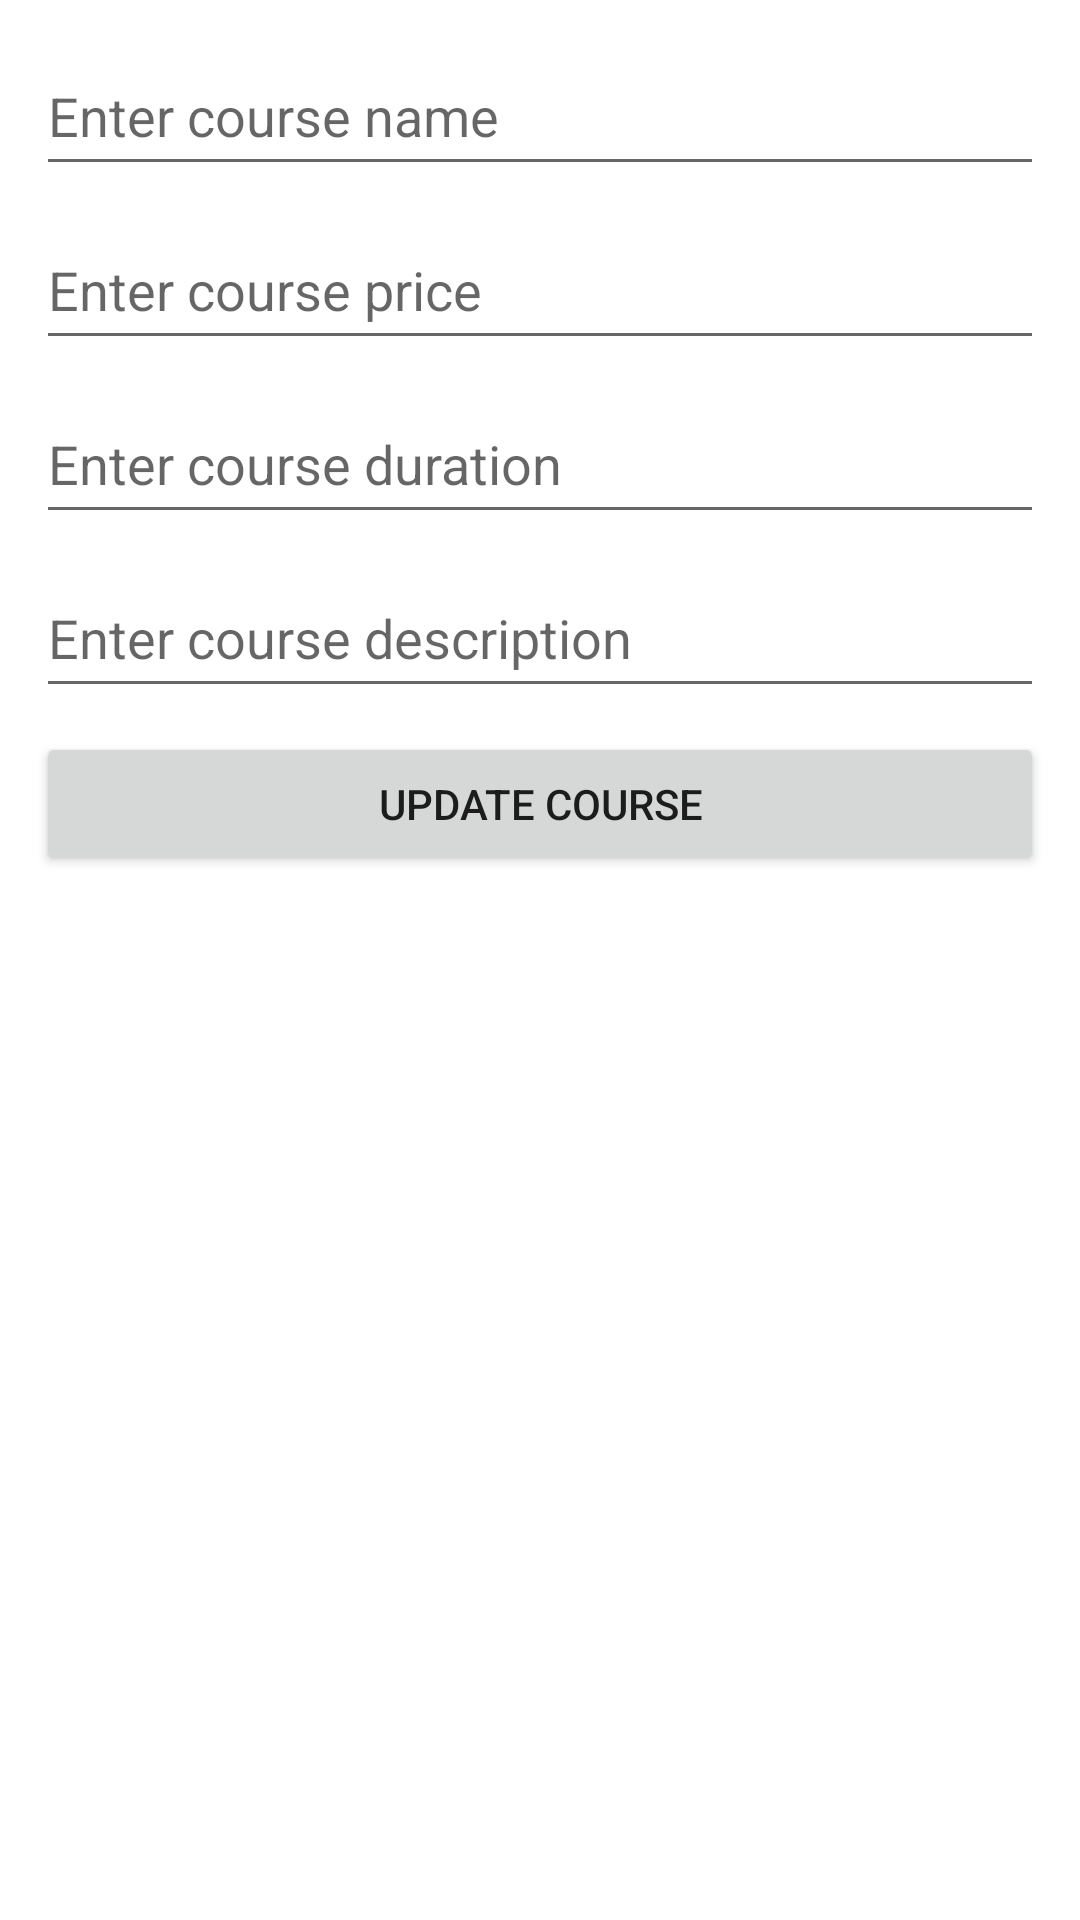

The Android layout XML behind this screen, and the referenced resources:
<!-- AndroidManifest.xml: application theme Theme.KotlinApp -->
<!-- res/layout/activity_edit.xml -->
<?xml version="1.0" encoding="utf-8"?>
<LinearLayout xmlns:android="http://schemas.android.com/apk/res/android"
    xmlns:app="http://schemas.android.com/apk/res-auto"
    xmlns:tools="http://schemas.android.com/tools"
    android:layout_width="match_parent"
    android:layout_height="match_parent"
    android:orientation="vertical"
    android:padding="12dp"
    tools:context=".CreateActivity">

    <EditText
        android:id="@+id/edit_course_name"
        android:layout_width="match_parent"
        android:layout_height="wrap_content"
        android:layout_marginBottom="8dp"
        android:hint="Enter course name"
        android:inputType="text"
        android:minHeight="50dp" />

    <EditText
        android:id="@+id/edit_course_price"
        android:layout_width="match_parent"
        android:layout_height="wrap_content"
        android:layout_marginBottom="8dp"
        android:hint="Enter course price"
        android:inputType="text"
        android:minHeight="50dp" />

    <EditText
        android:id="@+id/edit_course_duration"
        android:layout_width="match_parent"
        android:layout_height="wrap_content"
        android:layout_marginBottom="8dp"
        android:hint="Enter course duration"
        android:inputType="text"
        android:minHeight="50dp" />

    <EditText
        android:id="@+id/edit_course_description"
        android:layout_width="match_parent"
        android:layout_height="wrap_content"
        android:layout_marginBottom="8dp"
        android:hint="Enter course description"
        android:inputType="text"
        android:minHeight="50dp" />

    <Button
        android:id="@+id/btn_update"
        android:text="Update Course"
        app:cornerRadius="50dp"
        android:layout_width="match_parent"
        android:layout_height="wrap_content" />

</LinearLayout>
<!-- resources referenced by this layout -->
<resources>
  <style name="Theme.KotlinApp" parent="Theme.MaterialComponents.DayNight.DarkActionBar">
          
          <item name="colorPrimary">@color/purple_500</item>
          <item name="colorPrimaryVariant">@color/purple_700</item>
          <item name="colorOnPrimary">@color/white</item>
          
          <item name="colorSecondary">@color/teal_200</item>
          <item name="colorSecondaryVariant">@color/teal_700</item>
          <item name="colorOnSecondary">@color/black</item>
          
          <item name="android:statusBarColor" tools:targetApi="l">?attr/colorPrimaryVariant</item>
          
      </style>
  <!-- not gathered from this repository: default colours our renderer supplied (Android Studio template values) -->
  <color name="purple_500">#FF6200EE</color>
  <color name="purple_700">#FF3700B3</color>
  <color name="teal_200">#FF03DAC5</color>
  <color name="teal_700">#FF018786</color>
  <color name="black">#FF000000</color>
  <color name="white">#FFFFFFFF</color>
</resources>
